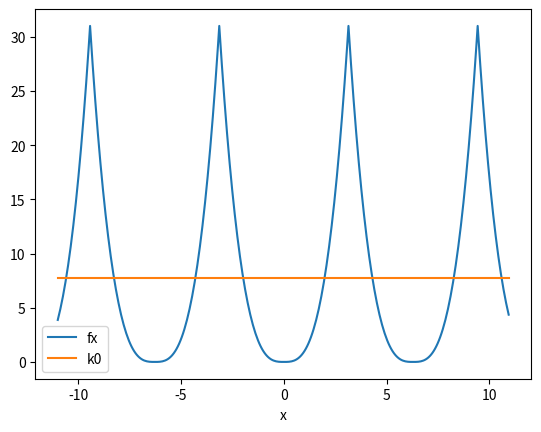
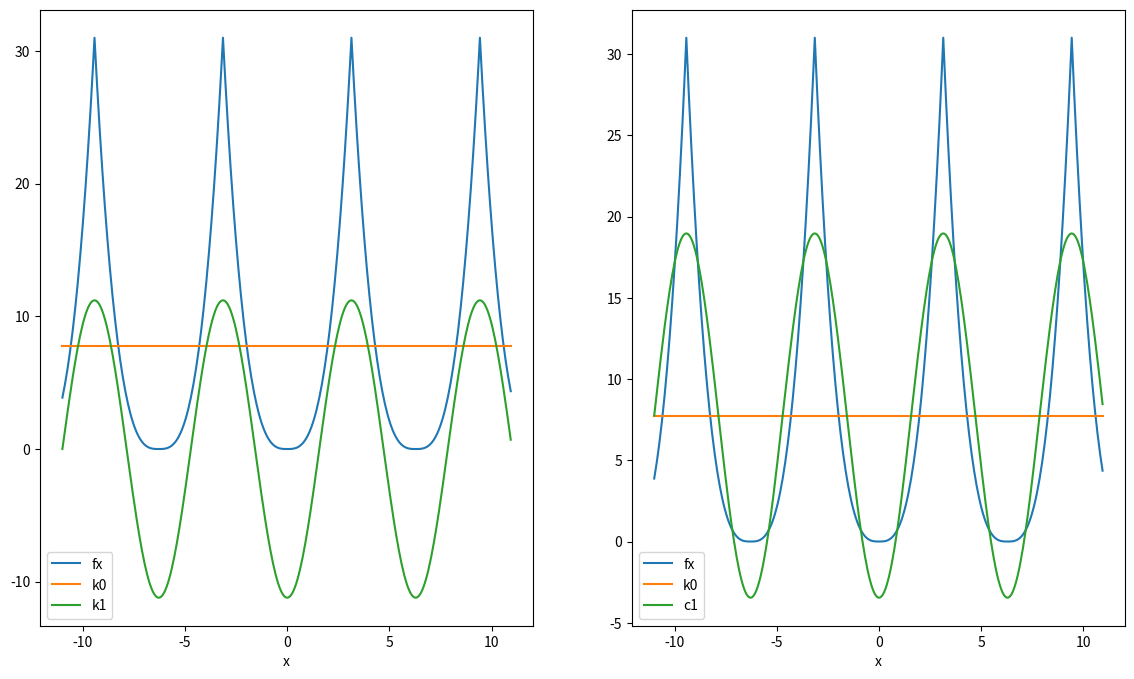
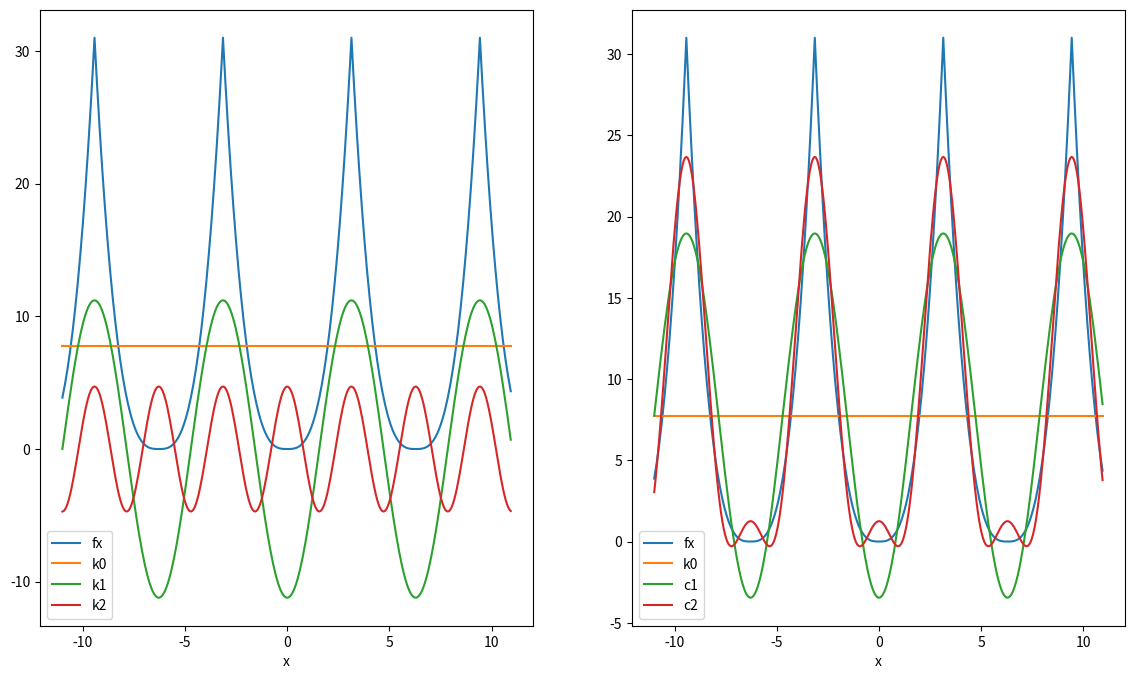
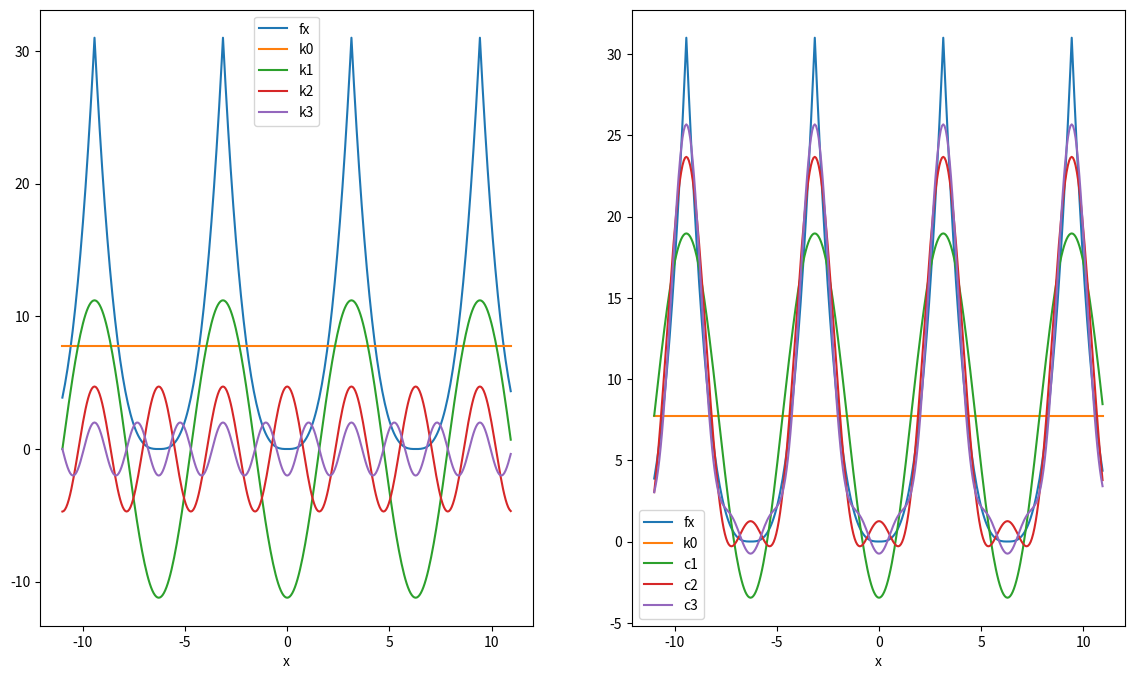
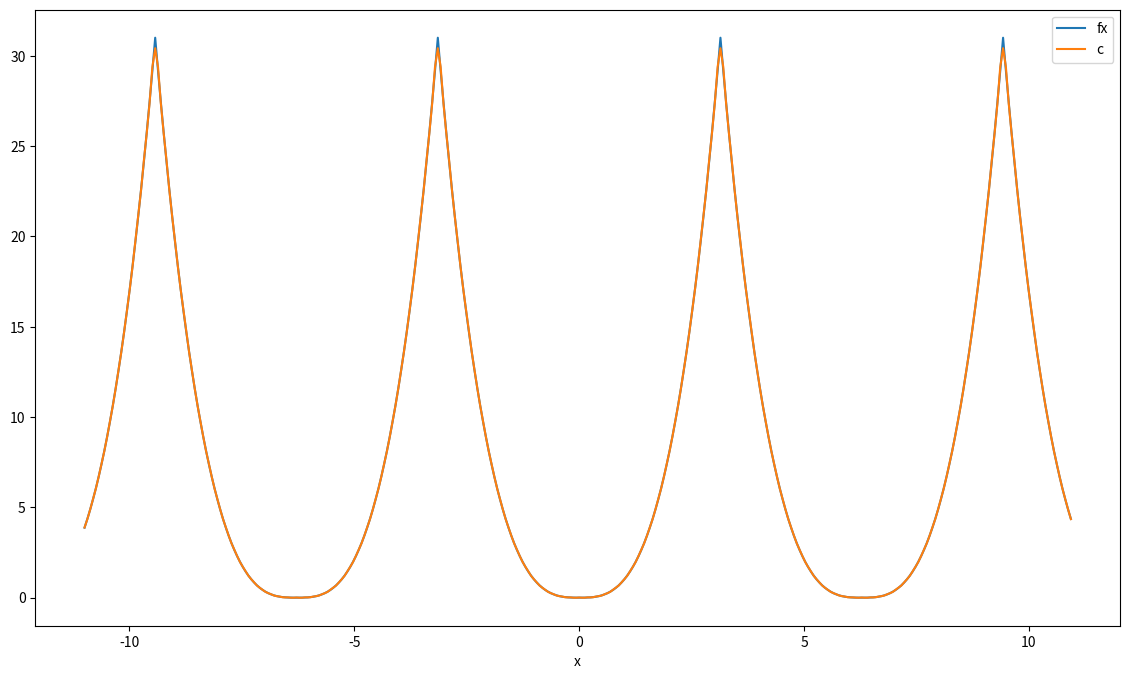

Here is the Python script that generated these plots, in order:
import numpy as np

import pandas as pd

import matplotlib.pyplot as plt

import seaborn as sns
x = pd.Series((np.arange(350)-175)/50*np.pi)

fx = abs(((x+np.pi) % (2*np.pi))-np.pi)**3

df = pd.DataFrame({'x': x, 'fx': fx})

df['k0'] = np.pi**3 / 4

df['c0'] = df['k0']



# Calculates l2 error for x, y, and an estimate e.

def l2_error(x, y, e):

    return sum(x.diff()[1:].reset_index(drop=True)

               .multiply(y[:-1].reset_index(drop=True)-e[:-1].reset_index(drop=True))**2)



print("L2 Error: " + str(l2_error(df['x'], df['fx'], df['c0'])))

df[['x', 'fx', 'k0']].plot.line(x='x')
# Calculation of the Fourier coefficients for x^3

def get_x3_Fourier_Coefficient(k):

    return (-1)**k * 6.0 * np.pi / k**2 - 12.0 / (np.pi * k**4) * ((-1)**k - 1)
df['k1'] = get_x3_Fourier_Coefficient(1) * np.cos(x)

df['c1'] = df['k0'] + df['k1']

print("L2 Error: " + str(l2_error(df['x'], df['fx'], df['c1'])))

fig1, ax = plt.subplots(1, 2, figsize=(14,8), sharex=True)

df[['x', 'fx', 'k0', 'k1']].plot.line(x='x', ax=ax[0])

df[['x', 'fx', 'k0', 'c1']].plot.line(x='x', ax=ax[1])
df['k2'] = get_x3_Fourier_Coefficient(2) * np.cos(2 * df['x'])

df['c2'] = df['c1'] + df['k2']

print("L2 Error: " + str(l2_error(df['x'], df['fx'], df['c2'])))

fig1, ax = plt.subplots(1, 2, figsize=(14,8), sharex=True)

df[['x', 'fx', 'k0', 'k1', 'k2']].plot.line(x='x', ax=ax[0])

df[['x', 'fx', 'k0', 'c1', 'c2']].plot.line(x='x', ax=ax[1])
df['k3'] = get_x3_Fourier_Coefficient(3) * np.cos(3 * df['x'])

df['c3'] = df['c2'] + df['k3']

print("L2 Error: " + str(l2_error(df['x'], df['fx'], df['c3'])))

fig1, ax = plt.subplots(1, 2, figsize=(14,8), sharex=True)

df[['x', 'fx', 'k0', 'k1', 'k2', 'k3']].plot.line(x='x', ax=ax[0])

df[['x', 'fx', 'k0', 'c1', 'c2', 'c3']].plot.line(x='x', ax=ax[1])
df['c'] = df['k0']

for i in np.arange(32):

    df['c'] = df['c'] + get_x3_Fourier_Coefficient(i+1) * np.cos((i+1) * df['x'])

print("L2 Error: " + str(l2_error(df['x'], df['fx'], df['c'])))

fig2, ax2 = plt.subplots(1, 1, figsize=(14,8), sharex=True)

df[['x', 'fx', 'c']].plot.line(x='x', ax=ax2)